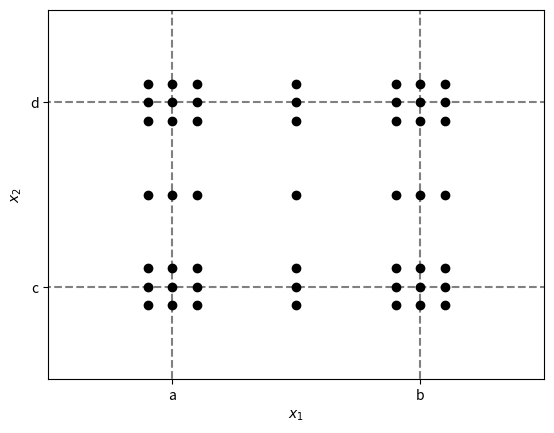

This chart was generated by the following Python code:
import matplotlib.pyplot as plt
import os

ax:plt.Axes # syntax highlighting

os.system("mkdir -p .cache")

# First plot

fig, ax = plt.subplots()

ax.set_xlim(left=0.5, right=2.5)
ax.set_ylim(bottom=0.5, top=2.5)
ax.set_xlabel("$x_1$")
ax.set_ylabel("$x_2$")
ax.set_yticks([1, 2], ["c", "d"])
ax.set_xticks([1, 2], ["a", "b"])
ax.plot([0, 3], [1, 1], "--", color="gray")
ax.plot([0, 3], [2, 2], "--", color="gray")
ax.plot([1, 1], [0, 3], "--", color="gray")
ax.plot([2, 2], [0, 3], "--", color="gray")
ax.plot([1.1, 1, 0.9], [1.5, 1.5, 1.5], 'o', color="black")
ax.plot([1.5, 1.5, 1.5], [1.1, 1, 0.9], 'o', color="black")
ax.plot([2.1, 2, 1.9], [1.5, 1.5, 1.5], 'o', color="black")
ax.plot([1.5, 1.5, 1.5], [2.1, 2, 1.9], 'o', color="black")
ax.plot([1.1, 1.1, 1.1], [2.1, 2, 1.9], 'o', color="black")
ax.plot([1, 1, 1],       [2.1, 2, 1.9], 'o', color="black")
ax.plot([0.9, 0.9, 0.9], [2.1, 2, 1.9], 'o', color="black")
ax.plot([2.1, 2.1, 2.1], [2.1, 2, 1.9], 'o', color="black")
ax.plot([2, 2, 2],       [2.1, 2, 1.9], 'o', color="black")
ax.plot([1.9, 1.9, 1.9], [2.1, 2, 1.9], 'o', color="black")
ax.plot([1.1, 1.1, 1.1], [1.1, 1, 0.9], 'o', color="black")
ax.plot([1, 1, 1],       [1.1, 1, 0.9], 'o', color="black")
ax.plot([0.9, 0.9, 0.9], [1.1, 1, 0.9], 'o', color="black")
ax.plot([2.1, 2.1, 2.1], [1.1, 1, 0.9], 'o', color="black")
ax.plot([2, 2, 2],       [1.1, 1, 0.9], 'o', color="black")
ax.plot([1.9, 1.9, 1.9], [1.1, 1, 0.9], 'o', color="black")
ax.plot(1.5, 1.5, 'o', color="black")
plt.savefig(".cache/Boundary_Values.pdf")